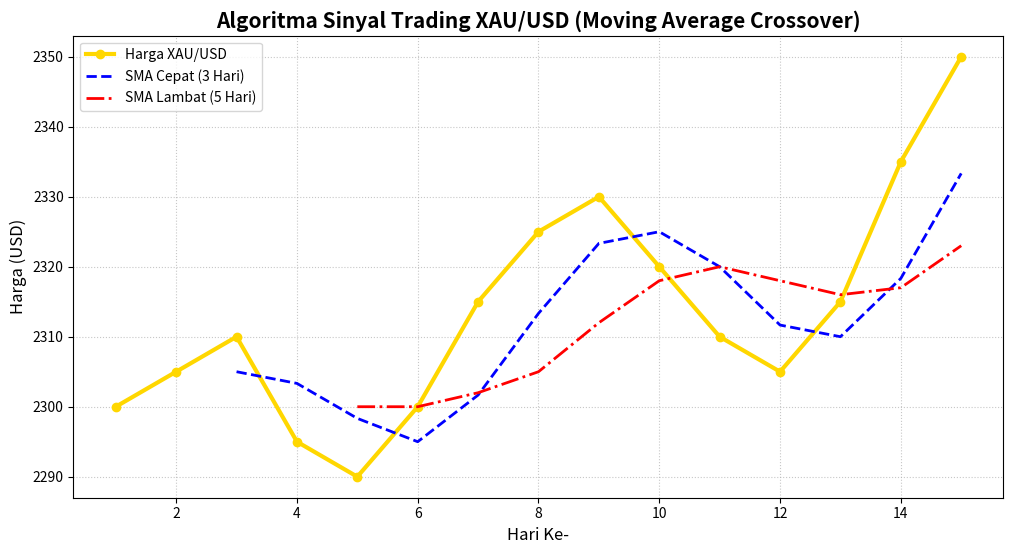

Write the Python code that produced this figure.
import pandas as pd
import matplotlib.pyplot as plt

# 1. DATA HISTORIS XAU/USD SELAMA 15 HARI
data_gold = {
    'Hari': list(range(1, 16)),
    'Harga': [2300, 2305, 2310, 2295, 2290, 2300, 2315, 2325, 2330, 2320, 2310, 2305, 2315, 2335, 2350]
}
df_gold = pd.DataFrame(data_gold)

# 2. MENGHITUNG MOVING AVERAGE (SMA)
# SMA 3-Hari (Garis Cepat)
df_gold['SMA_Cepat_3'] = df_gold['Harga'].rolling(window=3).mean()
# SMA 5-Hari (Garis Lambat)
df_gold['SMA_Lambat_5'] = df_gold['Harga'].rolling(window=5).mean()

# 3. SCANNER SINYAL TRADING (Golden Cross & Death Cross)
print("=== SCANNER SINYAL TRADING XAU/USD ===")
print("Mencari persilangan Moving Average (Golden Cross & Death Cross)...\n")

for i in range(1, len(df_gold)):
    if pd.notna(df_gold['SMA_Cepat_3'].iloc[i]) and pd.notna(df_gold['SMA_Lambat_5'].iloc[i]):
        
        # LOGIKA GOLDEN CROSS (Sinyal BUY)
        if (df_gold['SMA_Cepat_3'].iloc[i] > df_gold['SMA_Lambat_5'].iloc[i]) and \
           (df_gold['SMA_Cepat_3'].iloc[i-1] <= df_gold['SMA_Lambat_5'].iloc[i-1]):
            hari = df_gold['Hari'].iloc[i]
            harga = df_gold['Harga'].iloc[i]
            print(f"🟢 [HARI KE-{hari}] BOS! Waktunya BUY! (Golden Cross) di harga ${harga}")

        # LOGIKA DEATH CROSS (Sinyal SELL)
        elif (df_gold['SMA_Cepat_3'].iloc[i] < df_gold['SMA_Lambat_5'].iloc[i]) and \
             (df_gold['SMA_Cepat_3'].iloc[i-1] >= df_gold['SMA_Lambat_5'].iloc[i-1]):
            hari = df_gold['Hari'].iloc[i]
            harga = df_gold['Harga'].iloc[i]
            print(f"🔴 [HARI KE-{hari}] BOS! Waktunya SELL! (Death Cross) di harga ${harga}")

print("\nScan selesai, Bos!\n")

# 4. VISUALISASI GRAFIK ALGORITMA
plt.figure(figsize=(12, 6))

plt.plot(df_gold['Hari'], df_gold['Harga'], label='Harga XAU/USD', marker='o', color='gold', linewidth=3)
plt.plot(df_gold['Hari'], df_gold['SMA_Cepat_3'], label='SMA Cepat (3 Hari)', color='blue', linestyle='--', linewidth=2)
plt.plot(df_gold['Hari'], df_gold['SMA_Lambat_5'], label='SMA Lambat (5 Hari)', color='red', linestyle='-.', linewidth=2)

plt.title('Algoritma Sinyal Trading XAU/USD (Moving Average Crossover)', fontsize=15, fontweight='bold')
plt.xlabel('Hari Ke-', fontsize=12)
plt.ylabel('Harga (USD)', fontsize=12)
plt.legend()
plt.grid(True, linestyle=':', alpha=0.7)

# Tampilkan grafik
plt.show()
